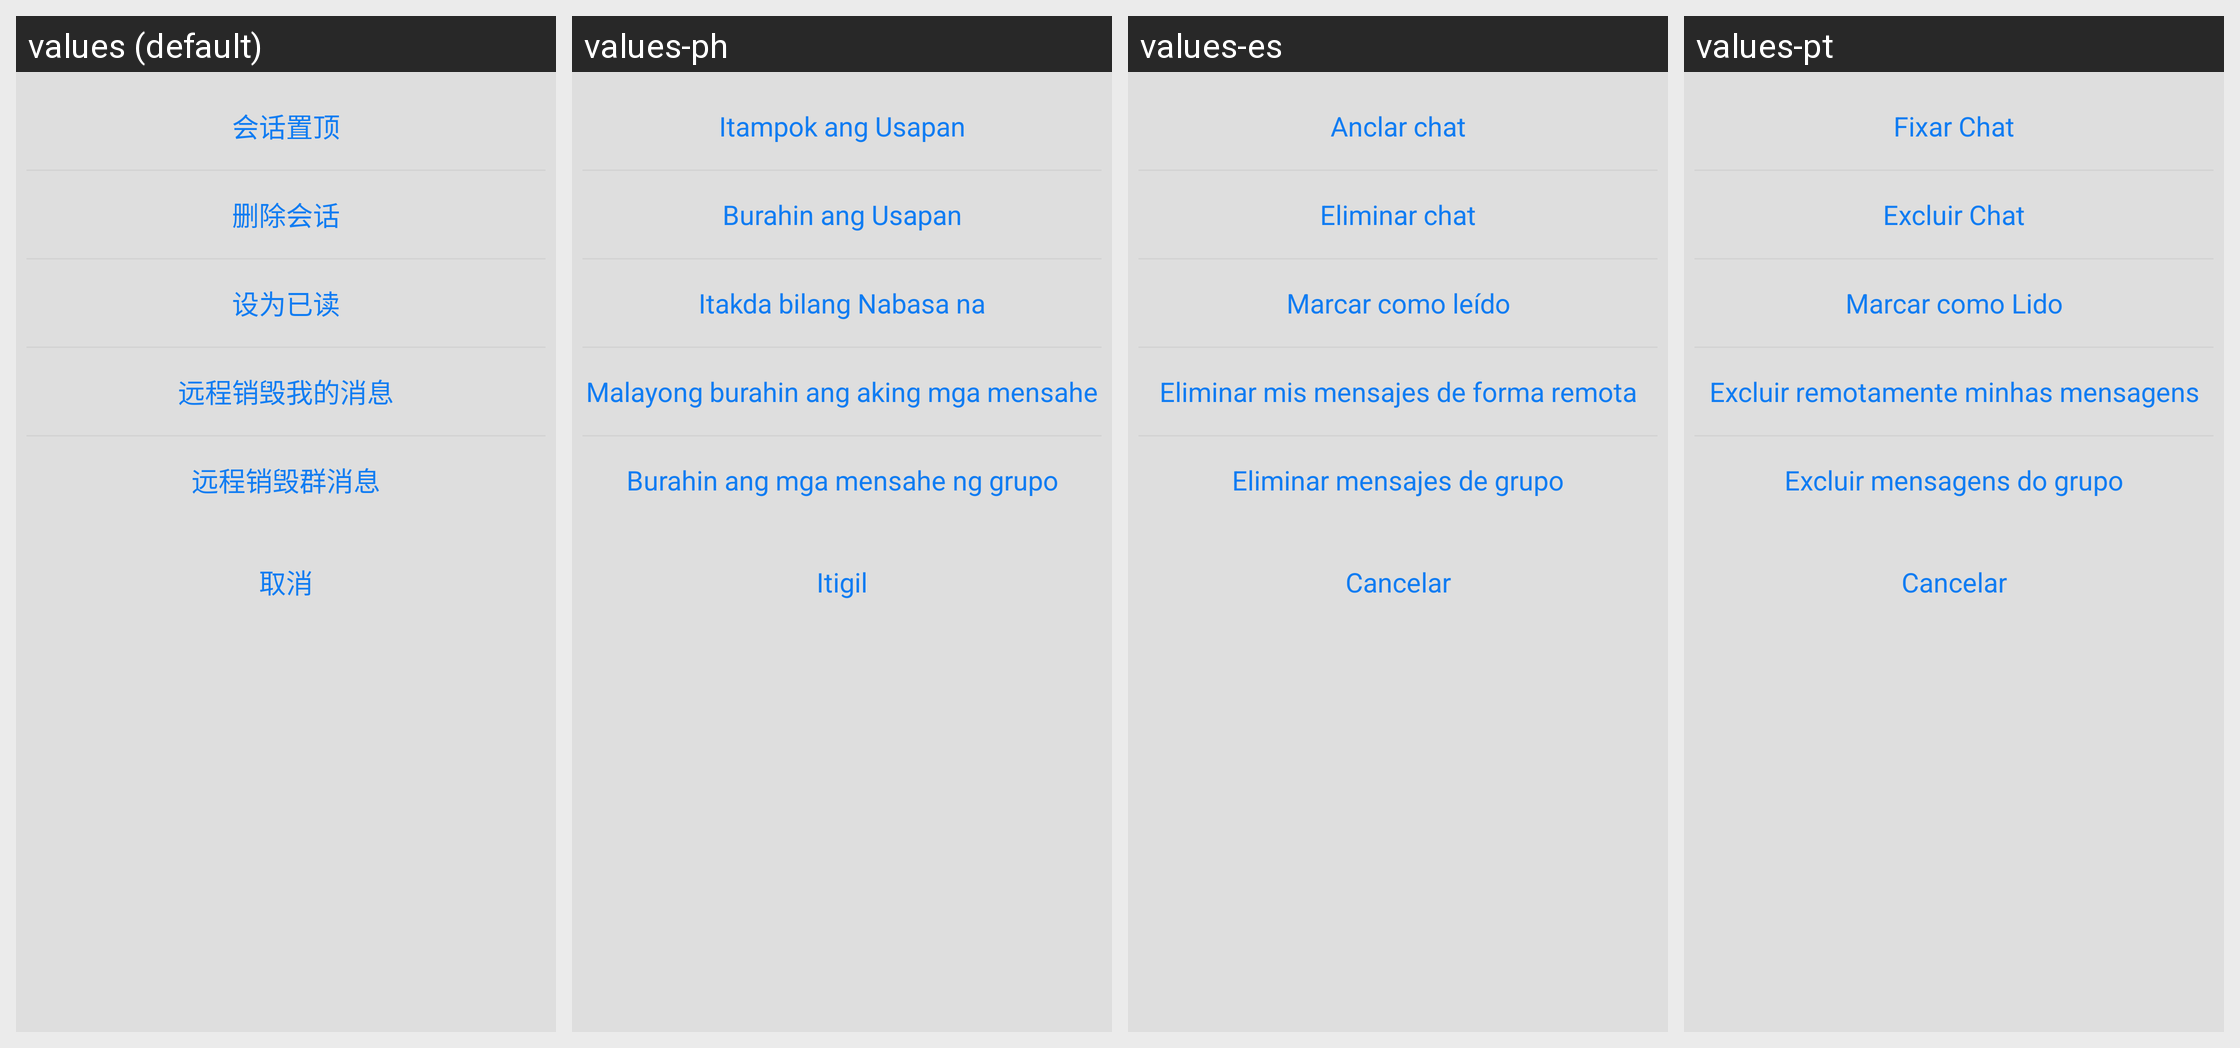

This grid shows one Android layout under several languages. Give, for every string resource on the screen, its name, the default text and each shown locale's text.
Android screen res/layout/dialog_conver_more.xml rendered under 4 locales, left to right: values (default), values-ph, values-es, values-pt. Device: Nexus 5 (rendered at 1080×1920; each locale shown at half size, 540×960, under a caption strip naming it); theme AppTheme.
Other locales in the repository, not shown: values-en, values-hi, values-hk, values-id, values-in, values-my, values-th, values-vi.
Strings drawn on this screen, with the default value and each locale's value (text and hints the layout hard-codes, and strings that could not be matched under every locale, appear in the picture but are not listed):

huihuazhiding
  values: 会话置顶
  values-ph: Itampok ang Usapan
  values-es: Anclar chat
  values-pt: Fixar Chat

shanchuhuihua
  values: 删除会话
  values-ph: Burahin ang Usapan
  values-es: Eliminar chat
  values-pt: Excluir Chat

sheweiyidu
  values: 设为已读
  values-ph: Itakda bilang Nabasa na
  values-es: Marcar como leído
  values-pt: Marcar como Lido

yuanchengxiaohuiwodexiaoxi
  values: 远程销毁我的消息
  values-ph: Malayong burahin ang aking mga mensahe
  values-es: Eliminar mis mensajes de forma remota
  values-pt: Excluir remotamente minhas mensagens

yuanchengxiaohuiqunxiaoxi
  values: 远程销毁群消息
  values-ph: Burahin ang mga mensahe ng grupo
  values-es: Eliminar mensajes de grupo
  values-pt: Excluir mensagens do grupo

quxiao
  values: 取消
  values-ph: Itigil
  values-es: Cancelar
  values-pt: Cancelar
